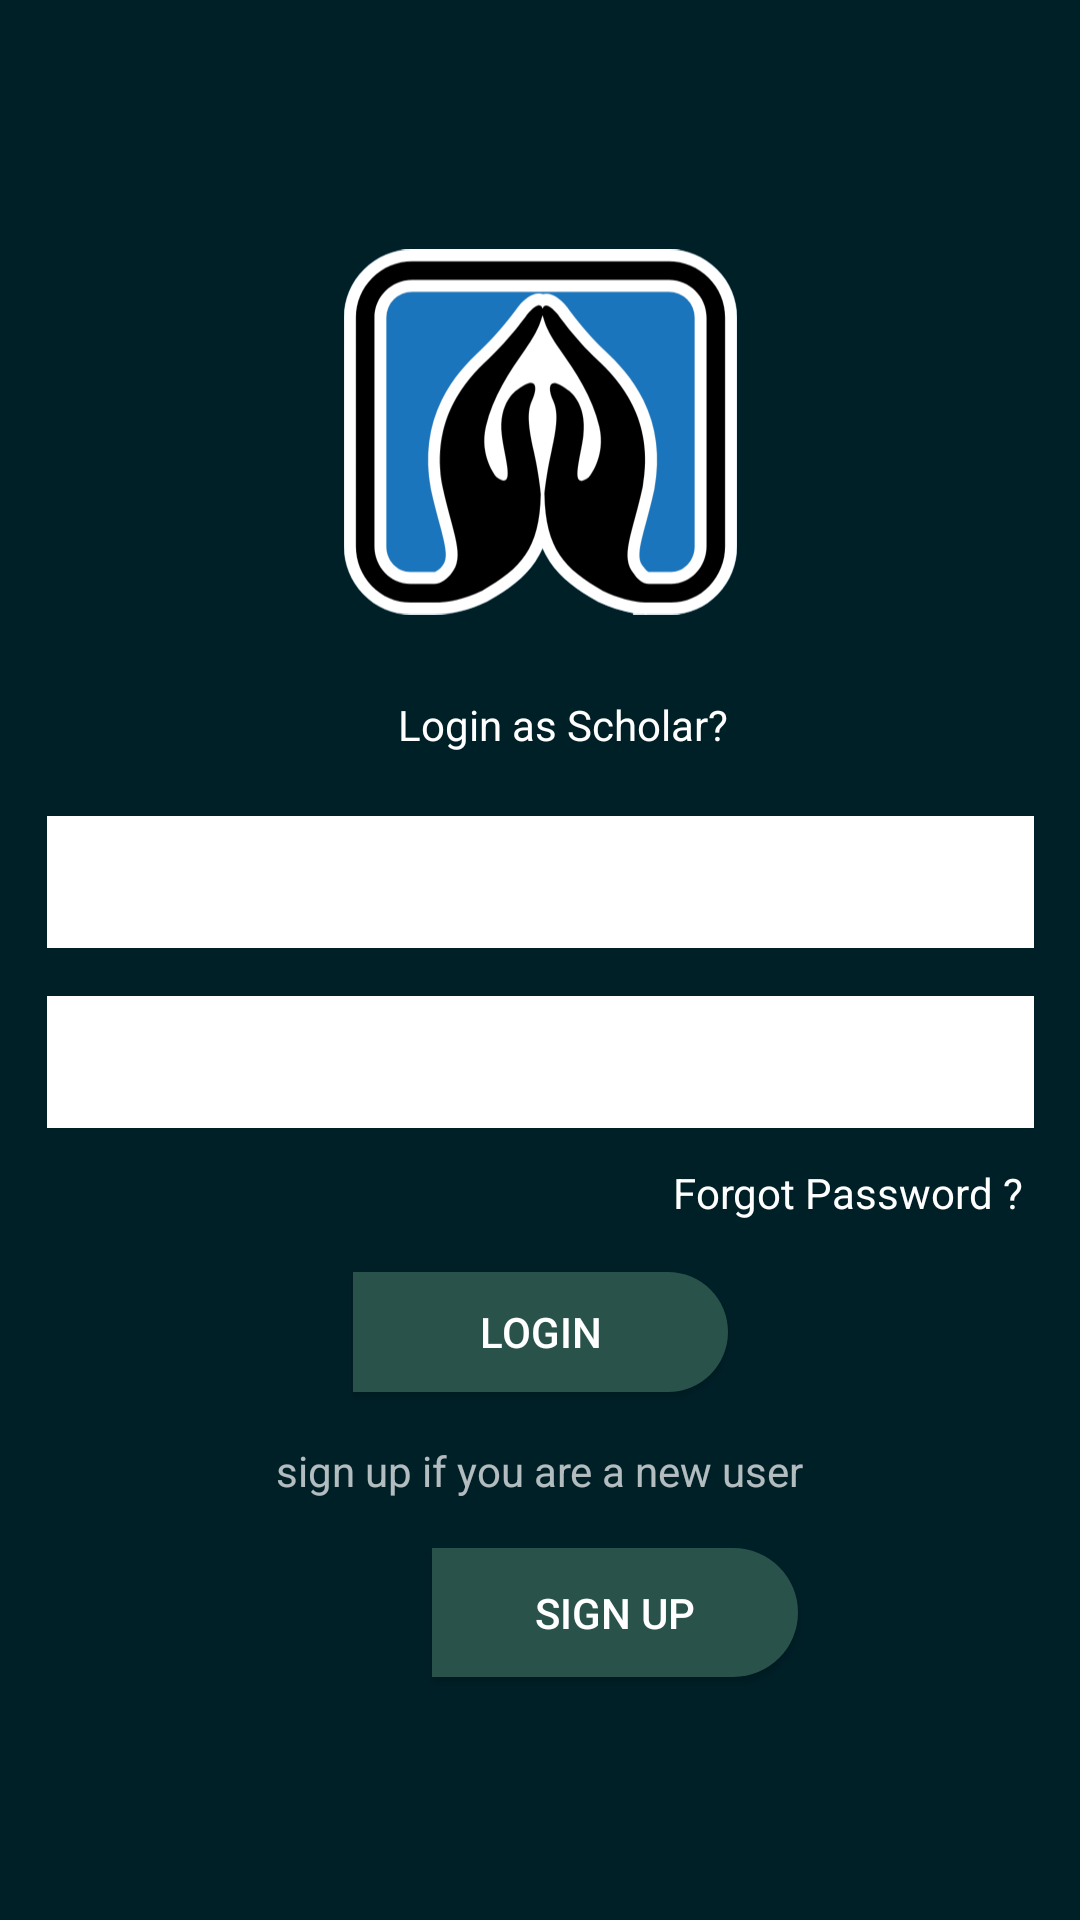

The Android layout XML behind this screen, and the referenced resources:
<!-- AndroidManifest.xml: activity theme Theme.Design.NoActionBar -->
<!-- res/layout/activity_login.xml -->
<?xml version="1.0" encoding="utf-8"?>
<androidx.constraintlayout.widget.ConstraintLayout xmlns:android="http://schemas.android.com/apk/res/android"
    xmlns:app="http://schemas.android.com/apk/res-auto"
    xmlns:tools="http://schemas.android.com/tools"

    android:id="@+id/linearLayout"
    android:layout_width="match_parent"
    android:layout_height="match_parent"
    android:background="#002028"
    android:gravity="center_vertical"
    tools:context=".LoginActivity">


    

    <EditText
        android:id="@+id/email_text"
        android:layout_width="329dp"
        android:layout_height="44dp"
        android:layout_marginStart="20dp"
        android:layout_marginTop="60dp"

        android:layout_marginEnd="20dp"
        android:background="@color/white"
        android:hint="Enter your Email"
        android:minHeight="48dp"
        android:textColor="@color/black"
        app:layout_constraintEnd_toEndOf="parent"
        app:layout_constraintStart_toStartOf="parent"
        app:layout_constraintTop_toBottomOf="@+id/imageView5" />

    

    <EditText
        android:id="@+id/password"
        android:layout_width="329dp"
        android:layout_height="44dp"
        android:layout_marginStart="20dp"
        android:layout_marginTop="16dp"
        android:layout_marginEnd="20dp"
        android:background="@color/white"
        android:hint="Enter your Password"
        android:inputType="textPassword"
        android:minHeight="48dp"
        android:textColor="@color/black"
        app:layout_constraintEnd_toEndOf="parent"
        app:layout_constraintStart_toStartOf="parent"
        app:layout_constraintTop_toBottomOf="@+id/email_text" />

    <Button
        android:id="@+id/login"
        android:layout_width="125dp"
        android:layout_height="40dp"
        android:layout_marginStart="20dp"
        android:layout_marginTop="48dp"
        android:layout_marginEnd="20dp"
        android:background="@drawable/roundbtn"
        android:onClick="login"
        android:text="Login"
        android:textColor="@color/white"
        app:layout_constraintEnd_toEndOf="parent"
        app:layout_constraintStart_toStartOf="parent"
        app:layout_constraintTop_toBottomOf="@+id/password" />

    <ProgressBar
        android:id="@+id/progressBar"
        android:layout_width="wrap_content"
        android:layout_height="wrap_content"
        android:layout_marginTop="15dp"
        android:visibility="gone"
        app:layout_constraintEnd_toEndOf="parent"
        app:layout_constraintLeft_toLeftOf="@id/button4"
        app:layout_constraintTop_toBottomOf="@id/button3" />

    <TextView
        android:layout_width="wrap_content"
        android:layout_height="wrap_content"
        android:layout_marginTop="232dp"
        android:textColor="@color/white"
        android:text="Login as Scholar?"
        android:onClick="log_in_as_scholar"
        app:layout_constraintEnd_toEndOf="parent"
        app:layout_constraintHorizontal_bias="0.531"
        app:layout_constraintStart_toStartOf="parent"
        app:layout_constraintTop_toTopOf="parent" />

    <TextView
        android:id="@+id/button3"
        android:layout_width="wrap_content"
        android:layout_height="wrap_content"
        android:layout_marginTop="12dp"
        android:layout_marginEnd="24dp"
        android:onClick="Reset_password"
        android:text="Forgot Password ?"
        android:textColor="@color/white"
        app:layout_constraintEnd_toEndOf="parent"
        app:layout_constraintHorizontal_bias="0.895"
        app:layout_constraintStart_toEndOf="@+id/button4"
        app:layout_constraintTop_toBottomOf="@+id/password" />

    <Button
        android:id="@+id/button4"
        android:layout_width="122dp"
        android:layout_height="43dp"
        android:layout_marginStart="144dp"
        android:layout_marginTop="52dp"
        android:background="@drawable/roundbtn"
        android:onClick="signup"
        android:text="Sign Up"
        android:textColor="@color/white"
        app:layout_constraintStart_toStartOf="parent"
        app:layout_constraintTop_toBottomOf="@+id/login" />

    <ImageView
        android:id="@+id/imageView5"
        android:layout_width="131dp"
        android:layout_height="136dp"
        android:layout_marginTop="76dp"
        app:layout_constraintEnd_toEndOf="parent"
        app:layout_constraintStart_toStartOf="parent"
        app:layout_constraintTop_toTopOf="parent"
        app:srcCompat="@drawable/ic_fyp_logo" />

    <TextView
        android:id="@+id/textView8"
        android:layout_width="wrap_content"
        android:layout_height="wrap_content"
        android:text="sign up if you are a new user"
        app:layout_constraintBottom_toTopOf="@+id/button4"
        app:layout_constraintEnd_toEndOf="parent"
        app:layout_constraintStart_toStartOf="parent"
        app:layout_constraintTop_toBottomOf="@+id/login" />
</androidx.constraintlayout.widget.ConstraintLayout>
<!-- resources referenced by this layout -->
<resources>
  <color name="black">#FF000000</color>
  <color name="white">#FFFFFFFF</color>
  <!-- drawable ic_fyp_logo: vector/xml drawable (drawable, 4458 chars, omitted) -->
  <!-- drawable roundbtn (drawable) -->
  <?xml version="1.0" encoding="utf-8"?>
  <shape xmlns:android="http://schemas.android.com/apk/res/android">
  <solid android:color="#29524A"/>
      <corners
          android:topRightRadius="45dp"
  
          android:bottomRightRadius="45dp"
          />
  
  </shape>
</resources>
